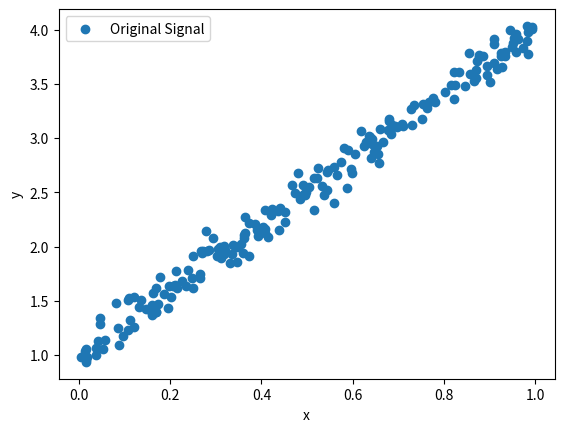
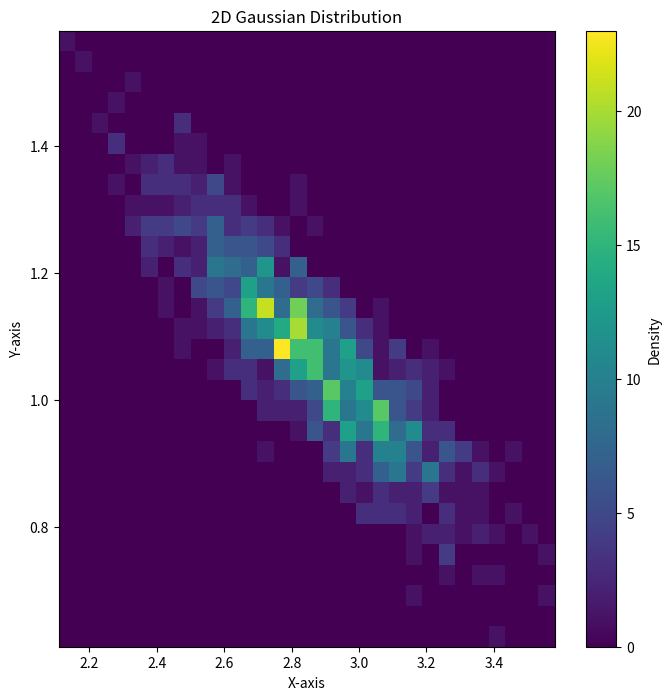
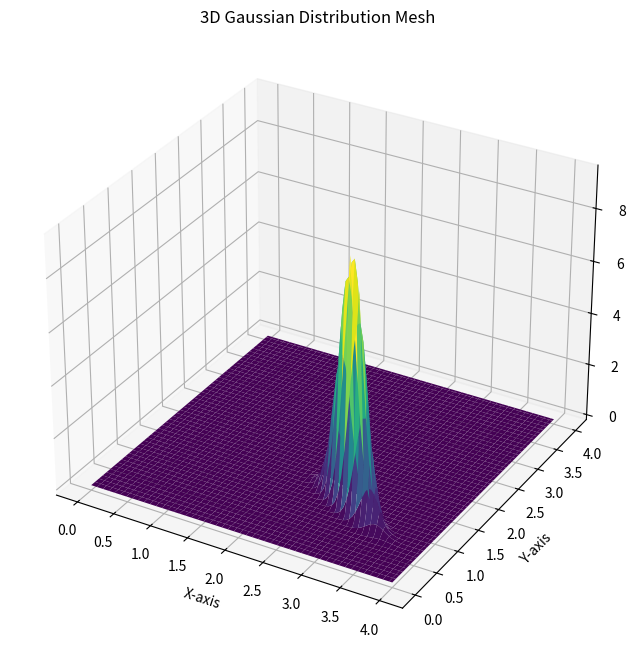

Source code (Python) for these figures, in order:
#!/usr/bin/env python
# coding: utf-8

# In[34]:


import numpy as np
from numpy.linalg import inv
from numpy.random import rand, randn
import matplotlib.pyplot as plt
from scipy.stats import multivariate_normal

#  Generate the data
n = 200
x = rand(n,1)
y = 3*x + 1 + 0.1*randn(n,1)  # solution w = [3,1]
X = np.hstack((x, np.ones((n,1))))

# Plot the data
plt.scatter(x, y, label='Original Signal')
plt.xlabel('x')
plt.ylabel('y')
plt.legend()
plt.show()


# In[35]:


μₒ = np.array([[0],[0]])
Σₒ = np.array([[1,0],[0,1]])
Λₒ = inv(Σₒ)
μ = inv(X.T.dot(X) + Λₒ).dot(X.T.dot(y) + Λₒ.dot(μₒ))
print(μ)

Λ = X.T.dot(X) + Λₒ
Σ = inv(Λ)

s, t = np.random.multivariate_normal(μ.flatten(), Σ, 1000).T

# Plot the points using a 2D histogram
# Notice how we have a Gaussian distribution centered around 2.96 and 1.02
plt.figure(figsize=(8, 8))
plt.hist2d(s, t, bins=30, cmap='viridis')
plt.colorbar(label='Density')
plt.xlabel('X-axis')
plt.ylabel('Y-axis')
plt.title('2D Gaussian Distribution')
plt.show()


# In[36]:


# Let's now draw the Gaussian distribution in 3d space
# Notice that the solution is centered around 
grid_size = 100
ẋ = np.linspace(0, 4, grid_size)
ỳ = np.linspace(0, 4, grid_size)
 
Ẍ, Ŷ = np.meshgrid(ẋ, ỳ)
pos = np.dstack((Ẍ, Ŷ))

# Create the Gaussian distribution
rv = multivariate_normal(μ.flatten(), Σ)
Z = rv.pdf(pos)

# Plot the 3D mesh
fig = plt.figure(figsize=(10, 8))
ax = fig.add_subplot(111, projection='3d')
ax.plot_surface(Ẍ, Ŷ, Z, cmap='viridis', edgecolor='none')

ax.set_xlabel('X-axis')
ax.set_ylabel('Y-axis')
ax.set_zlabel('Probability Density')
ax.set_title('3D Gaussian Distribution Mesh')
plt.show()

